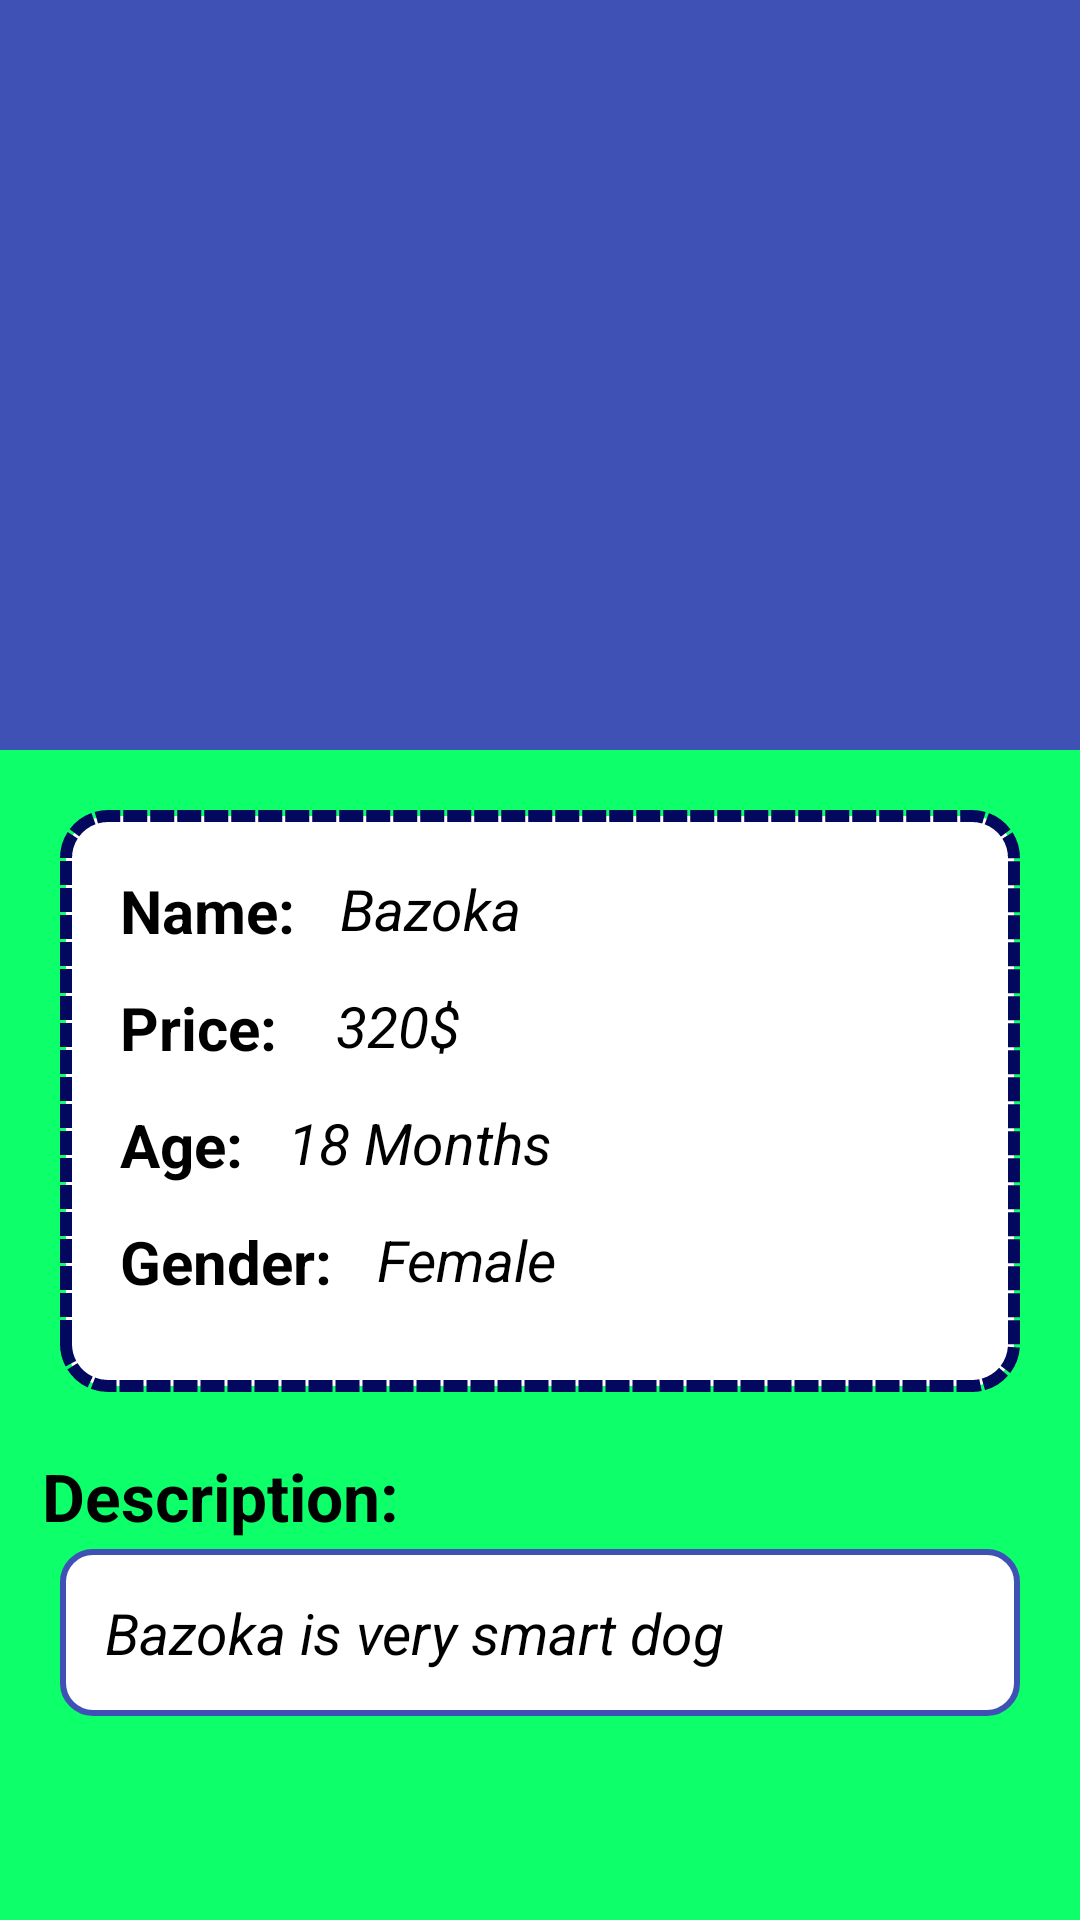

This screen was rendered from an Android layout file. Write that file and the resources it references.
<!-- AndroidManifest.xml: application theme AppTheme.NoActionBar -->
<!-- res/layout/petdetails_trying.xml -->
<?xml version="1.0" encoding="utf-8"?>
<androidx.coordinatorlayout.widget.CoordinatorLayout xmlns:android="http://schemas.android.com/apk/res/android"
    xmlns:app="http://schemas.android.com/apk/res-auto"
    android:layout_width="match_parent"
    android:layout_height="match_parent"
    android:background="@color/background"
    android:orientation="vertical">


    <com.google.android.material.appbar.AppBarLayout
        android:id="@+id/appBarLayout"
        android:layout_width="match_parent"
        android:layout_height="wrap_content"
        android:theme="@style/ThemeOverlay.AppCompat.Dark.ActionBar">

        <com.google.android.material.appbar.CollapsingToolbarLayout
            android:id="@+id/collapsingToolbarLayout"
            android:layout_width="match_parent"
            android:layout_height="match_parent"
            app:contentScrim="?attr/colorPrimary"
            app:layout_scrollFlags="scroll|enterAlways|enterAlwaysCollapsed">

            <ImageView
                android:id="@+id/imageViewCollapsing"
                android:layout_width="match_parent"
                android:layout_height="250dp"
                android:scaleType="centerCrop"
                android:src="@drawable/phpetbackground"
                app:layout_collapseMode="parallax" />

            <androidx.appcompat.widget.Toolbar
                android:id="@+id/toolbar"
                android:layout_width="match_parent"
                android:layout_height="?attr/actionBarSize"
                app:layout_collapseMode="pin"
                app:popupTheme="@style/ThemeOverlay.AppCompat.Light" />

        </com.google.android.material.appbar.CollapsingToolbarLayout>
    </com.google.android.material.appbar.AppBarLayout>

    <androidx.core.widget.NestedScrollView
        android:layout_width="match_parent"
        android:layout_height="match_parent"
        app:layout_behavior="@string/appbar_scrolling_view_behavior">

        <LinearLayout
            android:layout_width="match_parent"
            android:layout_height="match_parent"
            android:orientation="vertical">

            <LinearLayout
                android:layout_width="match_parent"
                android:layout_height="wrap_content"
                android:layout_margin="20dp"
                android:background="@drawable/custom_border"
                android:orientation="vertical"
                android:paddingLeft="20dp"
                android:paddingTop="20dp"
                android:paddingRight="20dp"
                android:paddingBottom="30dp">

                <RelativeLayout
                    android:id="@+id/rlName"
                    android:layout_width="wrap_content"
                    android:layout_height="wrap_content">

                    <TextView
                        android:id="@+id/tvNameTitle"
                        android:layout_width="wrap_content"
                        android:layout_height="wrap_content"
                        android:text="Name: "
                        android:textColor="@android:color/black"
                        android:textSize="@dimen/pet_details_title_text_size"
                        android:textStyle="bold" />

                    <TextView
                        android:layout_width="wrap_content"
                        android:layout_height="wrap_content"
                        android:layout_marginStart="10dp"
                        android:layout_toEndOf="@+id/tvNameTitle"
                        android:text="Bazoka"
                        android:textColor="@android:color/black"
                        android:textSize="@dimen/pet_details_text_size"
                        android:textStyle="italic" />

                </RelativeLayout>

                <RelativeLayout
                    android:id="@+id/rlPrice"
                    android:layout_width="wrap_content"
                    android:layout_height="wrap_content"
                    android:layout_marginTop="12dp">

                    <TextView
                        android:id="@+id/tvPriceTitle"
                        android:layout_width="wrap_content"
                        android:layout_height="wrap_content"
                        android:text="Price: "
                        android:textColor="@android:color/black"
                        android:textSize="@dimen/pet_details_title_text_size"
                        android:textStyle="bold" />

                    <TextView
                        android:layout_width="wrap_content"
                        android:layout_height="wrap_content"
                        android:layout_marginStart="10dp"
                        android:layout_toEndOf="@+id/tvPriceTitle"
                        android:text=" 320$"
                        android:textColor="@android:color/black"
                        android:textSize="@dimen/pet_details_text_size"
                        android:textStyle="italic" />

                </RelativeLayout>

                <RelativeLayout
                    android:id="@+id/rl"
                    android:layout_width="wrap_content"
                    android:layout_height="wrap_content"
                    android:layout_marginTop="12dp">

                    <TextView
                        android:id="@+id/tvAgeTitle"
                        android:layout_width="wrap_content"
                        android:layout_height="wrap_content"
                        android:text="Age: "
                        android:textColor="@android:color/black"
                        android:textSize="@dimen/pet_details_title_text_size"
                        android:textStyle="bold" />

                    <TextView
                        android:layout_width="wrap_content"
                        android:layout_height="wrap_content"
                        android:layout_marginStart="10dp"
                        android:layout_toEndOf="@+id/tvAgeTitle"
                        android:text="18 Months"
                        android:textColor="@android:color/black"
                        android:textSize="@dimen/pet_details_text_size"
                        android:textStyle="italic" />

                </RelativeLayout>

                <RelativeLayout
                    android:id="@+id/rlGenderTitle"
                    android:layout_width="wrap_content"
                    android:layout_height="wrap_content"
                    android:layout_marginTop="12dp">

                    <TextView
                        android:id="@+id/tvGenderTitle"
                        android:layout_width="wrap_content"
                        android:layout_height="wrap_content"
                        android:text="Gender: "
                        android:textColor="@android:color/black"
                        android:textSize="@dimen/pet_details_title_text_size"
                        android:textStyle="bold" />

                    <TextView
                        android:layout_width="wrap_content"
                        android:layout_height="wrap_content"
                        android:layout_marginStart="10dp"
                        android:layout_toEndOf="@+id/tvGenderTitle"
                        android:text="Female"
                        android:textColor="@android:color/black"
                        android:textSize="@dimen/pet_details_text_size"
                        android:textStyle="italic" />

                </RelativeLayout>

            </LinearLayout>

            <TextView
                android:layout_width="wrap_content"
                android:layout_height="wrap_content"
                android:layout_marginLeft="14dp"
                android:text="Description: "
                android:textColor="@android:color/black"
                android:textSize="22dp"
                android:textStyle="bold" />

            <LinearLayout
                android:layout_width="match_parent"
                android:layout_height="wrap_content"
                android:layout_marginLeft="20dp"
                android:layout_marginTop="3dp"
                android:layout_marginRight="20dp"
                android:background="@drawable/registration_border"
                android:padding="15dp">

                <TextView
                    android:layout_width="wrap_content"
                    android:layout_height="wrap_content"
                    android:text="Bazoka is very smart dog"
                    android:textColor="@android:color/black"
                    android:textSize="@dimen/pet_details_text_size"
                    android:textStyle="italic" />
            </LinearLayout>

        </LinearLayout>
    </androidx.core.widget.NestedScrollView>

</androidx.coordinatorlayout.widget.CoordinatorLayout>
<!-- resources referenced by this layout -->
<resources>
  <color name="background">#0DFF6A</color>
  <dimen name="pet_details_text_size">19sp</dimen>
  <dimen name="pet_details_title_text_size">20sp</dimen>
  <!-- drawable custom_border (drawable) -->
  <?xml version="1.0" encoding="utf-8"?>
  <shape xmlns:android="http://schemas.android.com/apk/res/android"
      android:shape="rectangle">
  
      <solid android:color="@android:color/white" />
      <corners android:radius="14dp" />
      <stroke
          android:width="4dp"
          android:color="@color/Toolbar"
          android:dashWidth="8dp"
          android:dashGap="1dp" />
  
  </shape>
  <!-- drawable registration_border (drawable) -->
  <?xml version="1.0" encoding="utf-8"?>
  <shape xmlns:android="http://schemas.android.com/apk/res/android"
      android:shape="rectangle">
      <corners android:radius="10dp" />
      <solid android:color="@android:color/white" />
      <stroke
          android:width="2dp"
          android:color="@color/colorPrimary" />
  
  </shape>
  <style name="AppTheme.NoActionBar">
          <item name="windowActionBar">false</item>
          <item name="windowNoTitle">true</item>
      </style>
  <color name="Toolbar">#01085E</color>
  <color name="colorPrimary">#3F51B5</color>
</resources>
